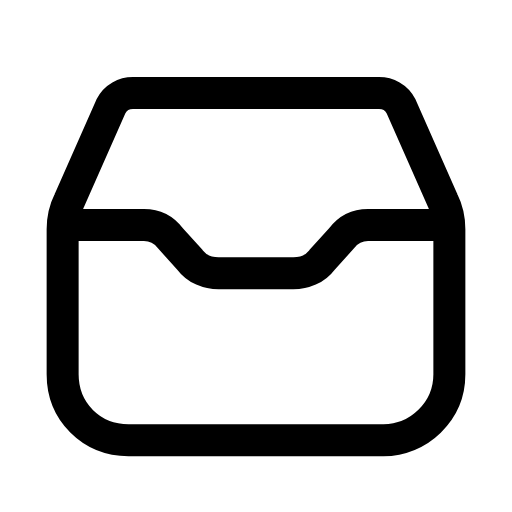
t = 0.00 s
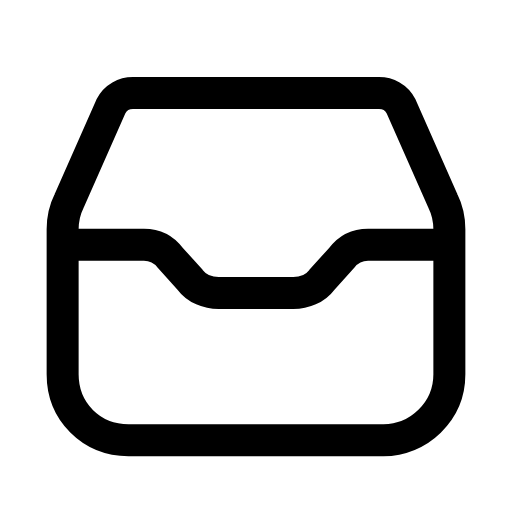
t = 0.24 s
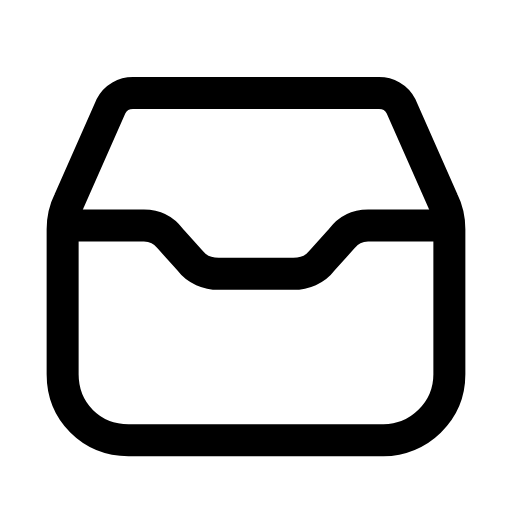
t = 0.47 s
t = 0.68 s: frame unchanged from t = 0.00 s, image omitted
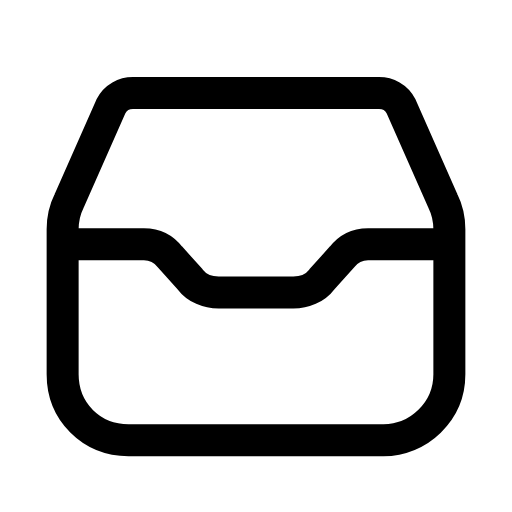
t = 0.95 s
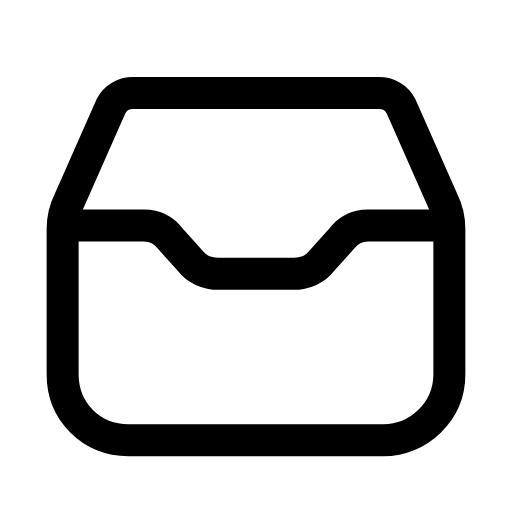
t = 1.16 s

The animated SVG that drew these frames (rendered in a browser with its animation timeline set to each time). Animation: 1 SMIL element (animateTransform=1); one cycle of 1.40 s, repeats indefinitely.

<svg xmlns="http://www.w3.org/2000/svg" width="24" height="24" viewBox="0 0 24 24" fill="none"><g transform="translate(-0.36 -0.375) scale(1.03)"><path stroke="currentColor" stroke-width="1.456" stroke-linecap="round" stroke-linejoin="round" fill="none" d="M6.4 4.6L17.6 4.6C18 4.6 18.4 4.8 18.6 5.2L20.5 9.5C20.7 9.9 20.8 10.4 20.8 10.8L20.8 17.4C20.8 19.1 19.4 20.4 17.8 20.4L6.2 20.4C4.5 20.4 3.2 19.1 3.2 17.4L3.2 10.8C3.2 10.4 3.3 9.9 3.5 9.5L5.4 5.2C5.6 4.8 6 4.6 6.4 4.6Z"></path><g><animateTransform attributeName="transform" type="translate" values="0 0;0 0.9;0 0;0 0;0 0.9;0 0;0 0" keyTimes="0;0.225;0.45;0.6;0.75;0.9;1" dur="1.4s" repeatCount="indefinite" calcMode="spline" keySplines="0.16 1 0.3 1;0.16 1 0.3 1;0.16 1 0.3 1;0.16 1 0.3 1;0.16 1 0.3 1;0.16 1 0.3 1"/><path stroke="currentColor" stroke-width="1.456" stroke-linecap="round" stroke-linejoin="round" fill="none" d="M3.4 10.6L6.9 10.6C7.4 10.6 7.8 10.8 8.1 11.2L9 12.2C9.3 12.6 9.8 12.8 10.3 12.8L13.7 12.8C14.2 12.8 14.7 12.6 15 12.2L15.9 11.2C16.2 10.8 16.6 10.6 17.1 10.6L20.6 10.6"></path></g></g></svg>
